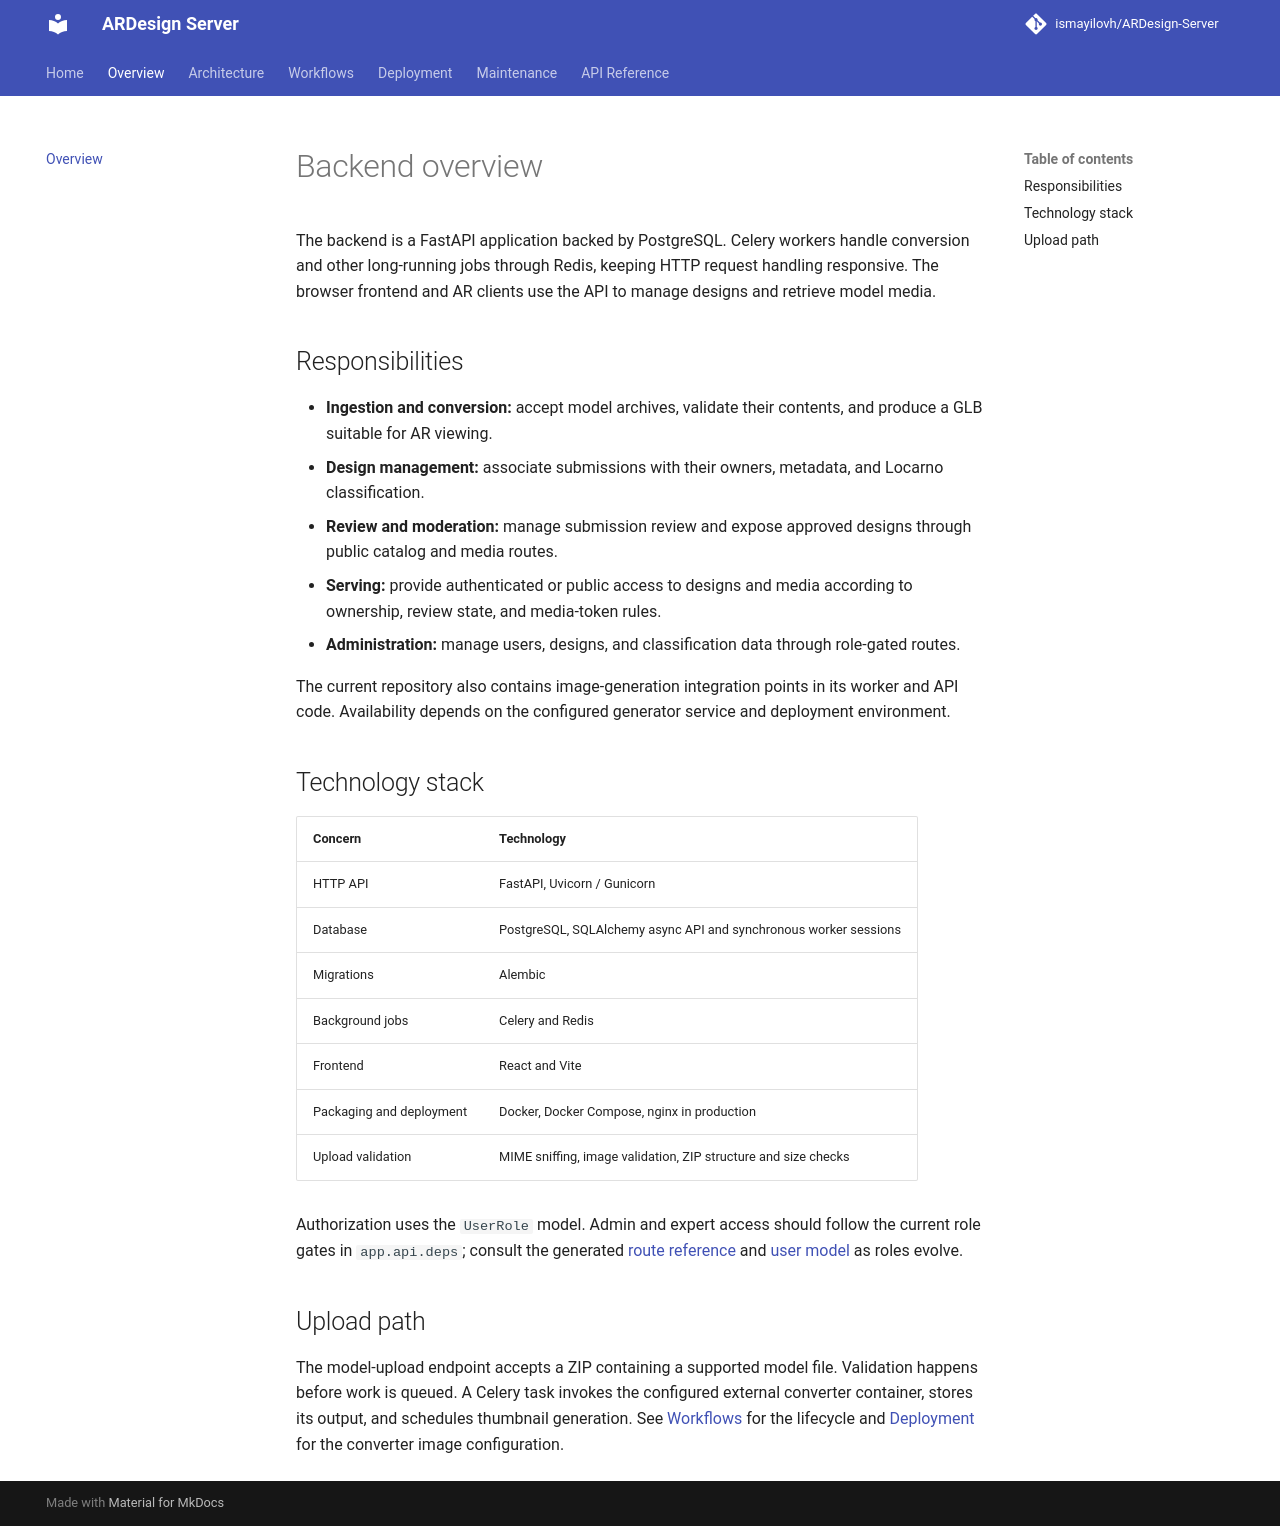

repository: ismayilovh/ARDesign-Server · page: backend/index.html · generator: mkdocs

# Backend overview

The backend is a FastAPI application backed by PostgreSQL. Celery workers handle conversion and other long-running jobs through Redis, keeping HTTP request handling responsive. The browser frontend and AR clients use the API to manage designs and retrieve model media.

## Responsibilities

- **Ingestion and conversion:** accept model archives, validate their contents, and produce a GLB suitable for AR viewing.
- **Design management:** associate submissions with their owners, metadata, and Locarno classification.
- **Review and moderation:** manage submission review and expose approved designs through public catalog and media routes.
- **Serving:** provide authenticated or public access to designs and media according to ownership, review state, and media-token rules.
- **Administration:** manage users, designs, and classification data through role-gated routes.

The current repository also contains image-generation integration points in its worker and API code. Availability depends on the configured generator service and deployment environment.

## Technology stack

| Concern | Technology |
|---|---|
| HTTP API | FastAPI, Uvicorn / Gunicorn |
| Database | PostgreSQL, SQLAlchemy async API and synchronous worker sessions |
| Migrations | Alembic |
| Background jobs | Celery and Redis |
| Frontend | React and Vite |
| Packaging and deployment | Docker, Docker Compose, nginx in production |
| Upload validation | MIME sniffing, image validation, ZIP structure and size checks |

Authorization uses the `UserRole` model. Admin and expert access should follow the current role gates in `app.api.deps`; consult the generated [route reference](api/routes.md) and [user model](api/models.md) as roles evolve.

## Upload path

The model-upload endpoint accepts a ZIP containing a supported model file. Validation happens before work is queued. A Celery task invokes the configured external converter container, stores its output, and schedules thumbnail generation. See [Workflows](flows.md) for the lifecycle and [Deployment](deployment.md) for the converter image configuration.
